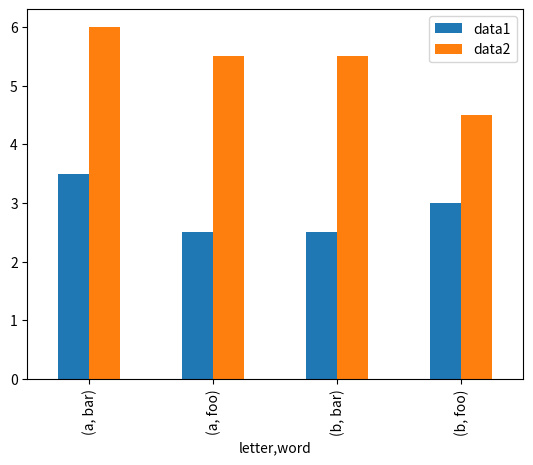

Reproduce this figure in Python.
# Generate the data
import matplotlib.pyplot as plt
import  numpy as np
import  pandas as pd
ix3 = pd.MultiIndex.from_arrays([['a', 'a', 'a', 'a', 'b', 'b', 'b', 'b'], ['foo', 'foo', 'bar', 'bar', 'foo', 'foo', 'bar', 'bar']], names=['letter', 'word'])
df3 = pd.DataFrame({'data1': [3, 2, 4, 3, 2, 4, 3, 2], 'data2': [6, 5, 7, 5, 4, 5, 6, 5]}, index=ix3)
# Group by index labels and take the means and standard deviations for each group
gp3 = df3.groupby(level=('letter', 'word'))
means = gp3.mean()
errors = gp3.std()
# Plot
fig, ax = plt.subplots()
plt.show()
means.plot.bar( ax=ax)#yerr=errors,
plt.show()
